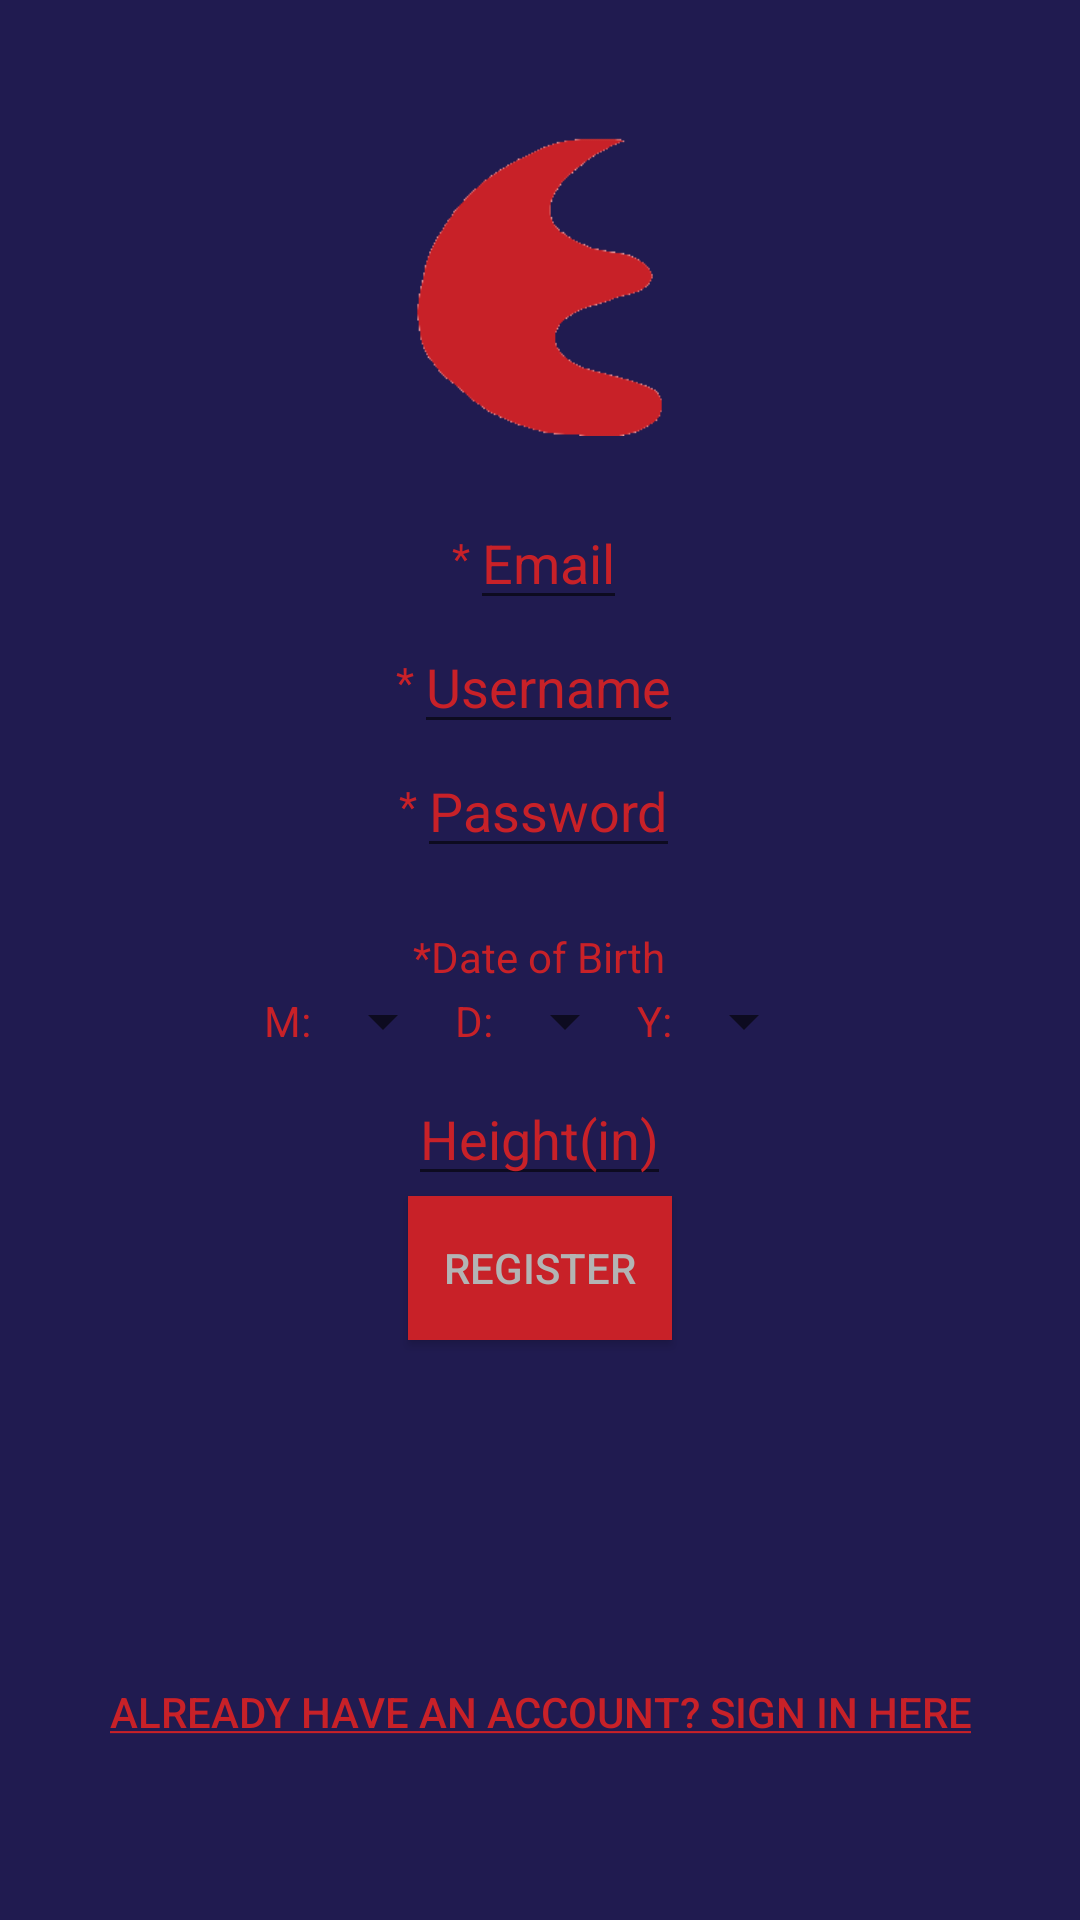

Reconstruct the res/layout file that produces this screen, plus the resources it refers to.
<!-- AndroidManifest.xml: application theme AppTheme -->
<!-- res/layout/activity_register.xml -->
<?xml version="1.0" encoding="utf-8"?>
<LinearLayout xmlns:android="http://schemas.android.com/apk/res/android"
    android:layout_width="match_parent"
    android:layout_height="match_parent"
    android:paddingLeft="16dp"
    android:paddingRight="16dp"
    android:orientation="vertical"
    android:gravity="center"
    android:background="@color/colorPrimary">

    <ImageView
        android:layout_width="wrap_content"
        android:layout_height="100dp"
        android:src="@drawable/logo"
        android:layout_marginBottom="20dp"/>

    <LinearLayout xmlns:android="http://schemas.android.com/apk/res/android"
        android:layout_width="wrap_content"
        android:layout_height="wrap_content"
        android:paddingLeft="16dp"
        android:paddingRight="16dp"
        android:orientation="horizontal"
        android:gravity="center">

        <TextView
            android:layout_width="wrap_content"
            android:layout_height="wrap_content"
            android:labelFor="@id/register_email"
            android:text="@string/asterick"
            android:textColor="@color/colorAccent"/>

        <EditText
            android:id="@+id/register_email"
            android:layout_width="wrap_content"
            android:layout_height="wrap_content"
            android:hint="@string/register_email"
            android:inputType="textEmailAddress"
            android:textColorHint="@color/colorAccent"
            android:textColor="@color/colorAccent"/>


    </LinearLayout>

    <LinearLayout xmlns:android="http://schemas.android.com/apk/res/android"
        android:layout_width="wrap_content"
        android:layout_height="wrap_content"
        android:paddingLeft="16dp"
        android:paddingRight="16dp"
        android:orientation="horizontal"
        android:gravity="center">

        <TextView
            android:layout_width="wrap_content"
            android:layout_height="wrap_content"
            android:labelFor="@id/register_email"
            android:text="@string/asterick"
            android:textColor="@color/colorAccent"/>

        <EditText
            android:id="@+id/register_username"
            android:layout_width="wrap_content"
            android:layout_height="wrap_content"
            android:hint="@string/register_username"
            android:inputType="text"
            android:textColorHint="@color/colorAccent"
            android:textColor="@color/colorAccent"/>


    </LinearLayout>

    <LinearLayout xmlns:android="http://schemas.android.com/apk/res/android"
        android:layout_width="wrap_content"
        android:layout_height="wrap_content"
        android:paddingLeft="16dp"
        android:paddingRight="16dp"
        android:orientation="horizontal"
        android:gravity="center"
        android:layout_marginBottom="20dp">

        <TextView
            android:layout_width="wrap_content"
            android:layout_height="wrap_content"
            android:labelFor="@id/register_email"
            android:text="@string/asterick"
            android:textColor="@color/colorAccent"/>

        <EditText
            android:id="@+id/register_password"
            android:layout_width="wrap_content"
            android:layout_height="wrap_content"
            android:hint="@string/register_password"
            android:inputType="textPassword"
            android:textColorHint="@color/colorAccent"
            android:textColor="@color/colorAccent"/>

    </LinearLayout>

    <LinearLayout xmlns:android="http://schemas.android.com/apk/res/android"
        android:layout_width="wrap_content"
        android:layout_height="wrap_content"
        android:paddingLeft="16dp"
        android:paddingRight="16dp"
        android:orientation="horizontal"
        android:gravity="center">

        <TextView
            android:layout_width="wrap_content"
            android:layout_height="wrap_content"
            android:labelFor="@id/register_email"
            android:text="@string/asterick"
            android:textColor="@color/colorAccent"/>

        <TextView
            android:layout_width="wrap_content"
            android:layout_height="wrap_content"
            android:text="@string/register_date_of_birth"
            android:textColor="@color/colorAccent"/>

    </LinearLayout>


    <LinearLayout xmlns:android="http://schemas.android.com/apk/res/android"
        android:layout_width="wrap_content"
        android:layout_height="wrap_content"
        android:paddingLeft="16dp"
        android:paddingRight="16dp"
        android:orientation="horizontal"
        android:gravity="center"
        android:layout_marginBottom="5dp">

        <TextView
            android:layout_width="wrap_content"
            android:layout_height="wrap_content"
            android:text="M:"
            android:labelFor="@+id/register_birth_day"
            android:textColor="@color/colorAccent"/>

        <Spinner
            android:id="@+id/register_birth_month"
            android:layout_width="wrap_content"
            android:layout_height="wrap_content"
            />

        <TextView
            android:layout_width="wrap_content"
            android:layout_height="wrap_content"
            android:text="D:"
            android:labelFor="@+id/register_birth_month"
            android:textColor="@color/colorAccent"/>

        <Spinner
            android:id="@+id/register_birth_day"
            android:layout_width="wrap_content"
            android:layout_height="wrap_content"
            />

        <TextView
            android:layout_width="wrap_content"
            android:layout_height="wrap_content"
            android:text="Y:"
            android:labelFor="@+id/register_birth_year"
            android:textColor="@color/colorAccent"/>

        <Spinner
            android:id="@+id/register_birth_year"
            android:layout_width="wrap_content"
            android:layout_height="wrap_content"
            />

    </LinearLayout>

    <EditText
        android:id="@+id/register_height"
        android:layout_width="wrap_content"
        android:layout_height="wrap_content"
        android:hint="@string/register_height"
        android:inputType="number"
        android:textColorHint="@color/colorAccent"
        android:textColor="@color/colorAccent"/>


    <Button
        android:id="@+id/register_register_button"
        android:layout_width="wrap_content"
        android:layout_height="wrap_content"
        android:text="@string/register_register"
        android:textColor="@color/colorPrimaryDark"
        android:background="@color/colorAccent" />

    <Button
        android:id="@+id/register_sign_in_button"
        android:layout_width="wrap_content"
        android:layout_height="wrap_content"
        android:text="@string/register_sign_in"
        android:textColor="@color/colorAccent"
        android:background="@color/colorPrimary"
        android:stateListAnimator="@null"
        android:layout_marginTop="100dp" />


</LinearLayout>
<!-- resources referenced by this layout -->
<resources>
  <color name="colorAccent">#C82128</color>
  <color name="colorPrimary">#201B50</color>
  <color name="colorPrimaryDark">#B3B4B4</color>
  <!-- drawable logo: png bitmap (drawable, 4188 bytes) -->
  <string name="asterick">*</string>
  <string name="register_date_of_birth">Date of Birth</string>
  <string name="register_email">Email</string>
  <string name="register_height">Height(in)</string>
  <string name="register_password">Password</string>
  <string name="register_register">Register</string>
  <string name="register_sign_in"><u>Already have an account?<br />  Sign in Here</u></string>
  <string name="register_username">Username</string>
  <style name="AppTheme" parent="Theme.AppCompat.Light.NoActionBar">
          
          <item name="colorPrimary">@color/colorPrimary</item>
          <item name="colorPrimaryDark">@color/colorPrimaryDark</item>
          <item name="colorAccent">@color/colorAccent</item>
          
          
      </style>
</resources>
